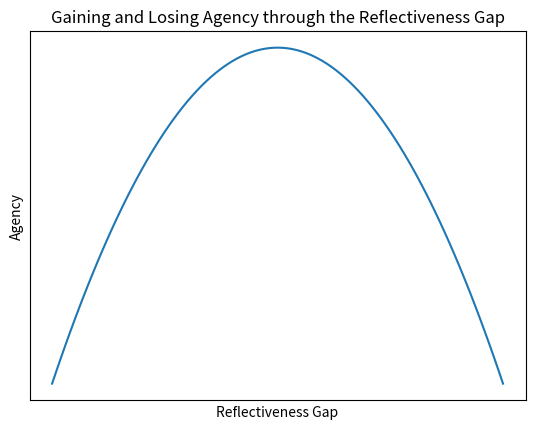

Generate this figure with matplotlib:
import matplotlib.pyplot as plt
import numpy as np


def v(y):
    return h**2 - y**2


h = 2
x = np.linspace(0, 5, 101)
y = np.linspace(-2, 2, 101)
v = v(y)

plt.plot(x, v)
plt.xlabel('Reflectiveness Gap')
plt.ylabel('Agency')
plt.title('Gaining and Losing Agency through the Reflectiveness Gap')
plt.setp(plt.gcf().get_axes(), xticks=[], yticks=[]);
plt.savefig('rg_agency.png')


if __name__ == '__main__':
    pass

